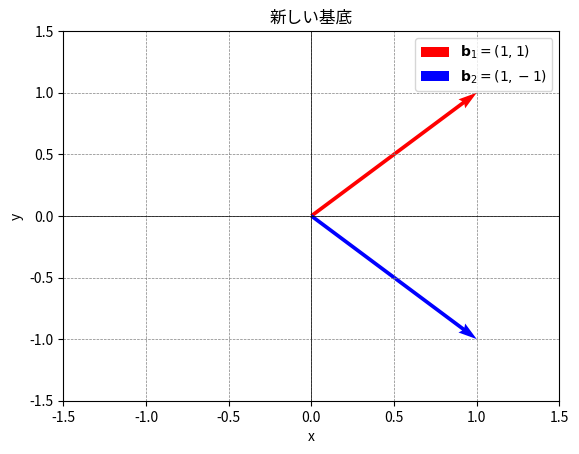

This figure's Python source:
import matplotlib.pyplot as plt
import numpy as np

def plot_new_basis():
    fig, ax = plt.subplots()
    ax.quiver(0, 0, 1, 1, angles='xy', scale_units='xy', scale=1, color='r', label=r'$\mathbf{b}_1 = (1, 1)$')
    ax.quiver(0, 0, 1, -1, angles='xy', scale_units='xy', scale=1, color='b', label=r'$\mathbf{b}_2 = (1, -1)$')
    ax.set_xlim(-1.5, 1.5)
    ax.set_ylim(-1.5, 1.5)
    ax.axhline(0, color='black',linewidth=0.5)
    ax.axvline(0, color='black',linewidth=0.5)
    ax.grid(color = 'gray', linestyle = '--', linewidth = 0.5)
    ax.legend()
    plt.title('新しい基底')
    plt.xlabel('x')
    plt.ylabel('y')
    plt.savefig('new_basis.png')
    plt.show()

plot_new_basis()